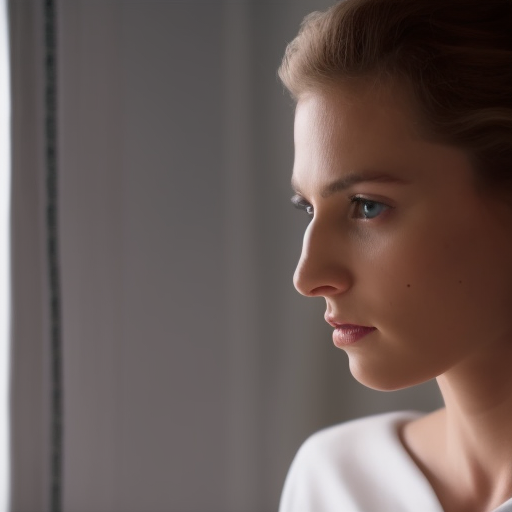
Generation parameters embedded in this image by AUTOMATIC1111 Stable Diffusion web UI or a fork of it (Forge, ...) (PNG 'parameters' text chunk):
still frame of a beautiful young white woman from a movie , cinematic, 40mm f/2.8, remastered, 4k uhd, crisp details, ultra detailed
Negative prompt: low quality, cartoon, fake, old
Steps: 35, Sampler: Euler a, CFG scale: 8, Seed: 624130942, Size: 512x512, Model hash: a2a802b2, Batch size: 8, Batch pos: 4